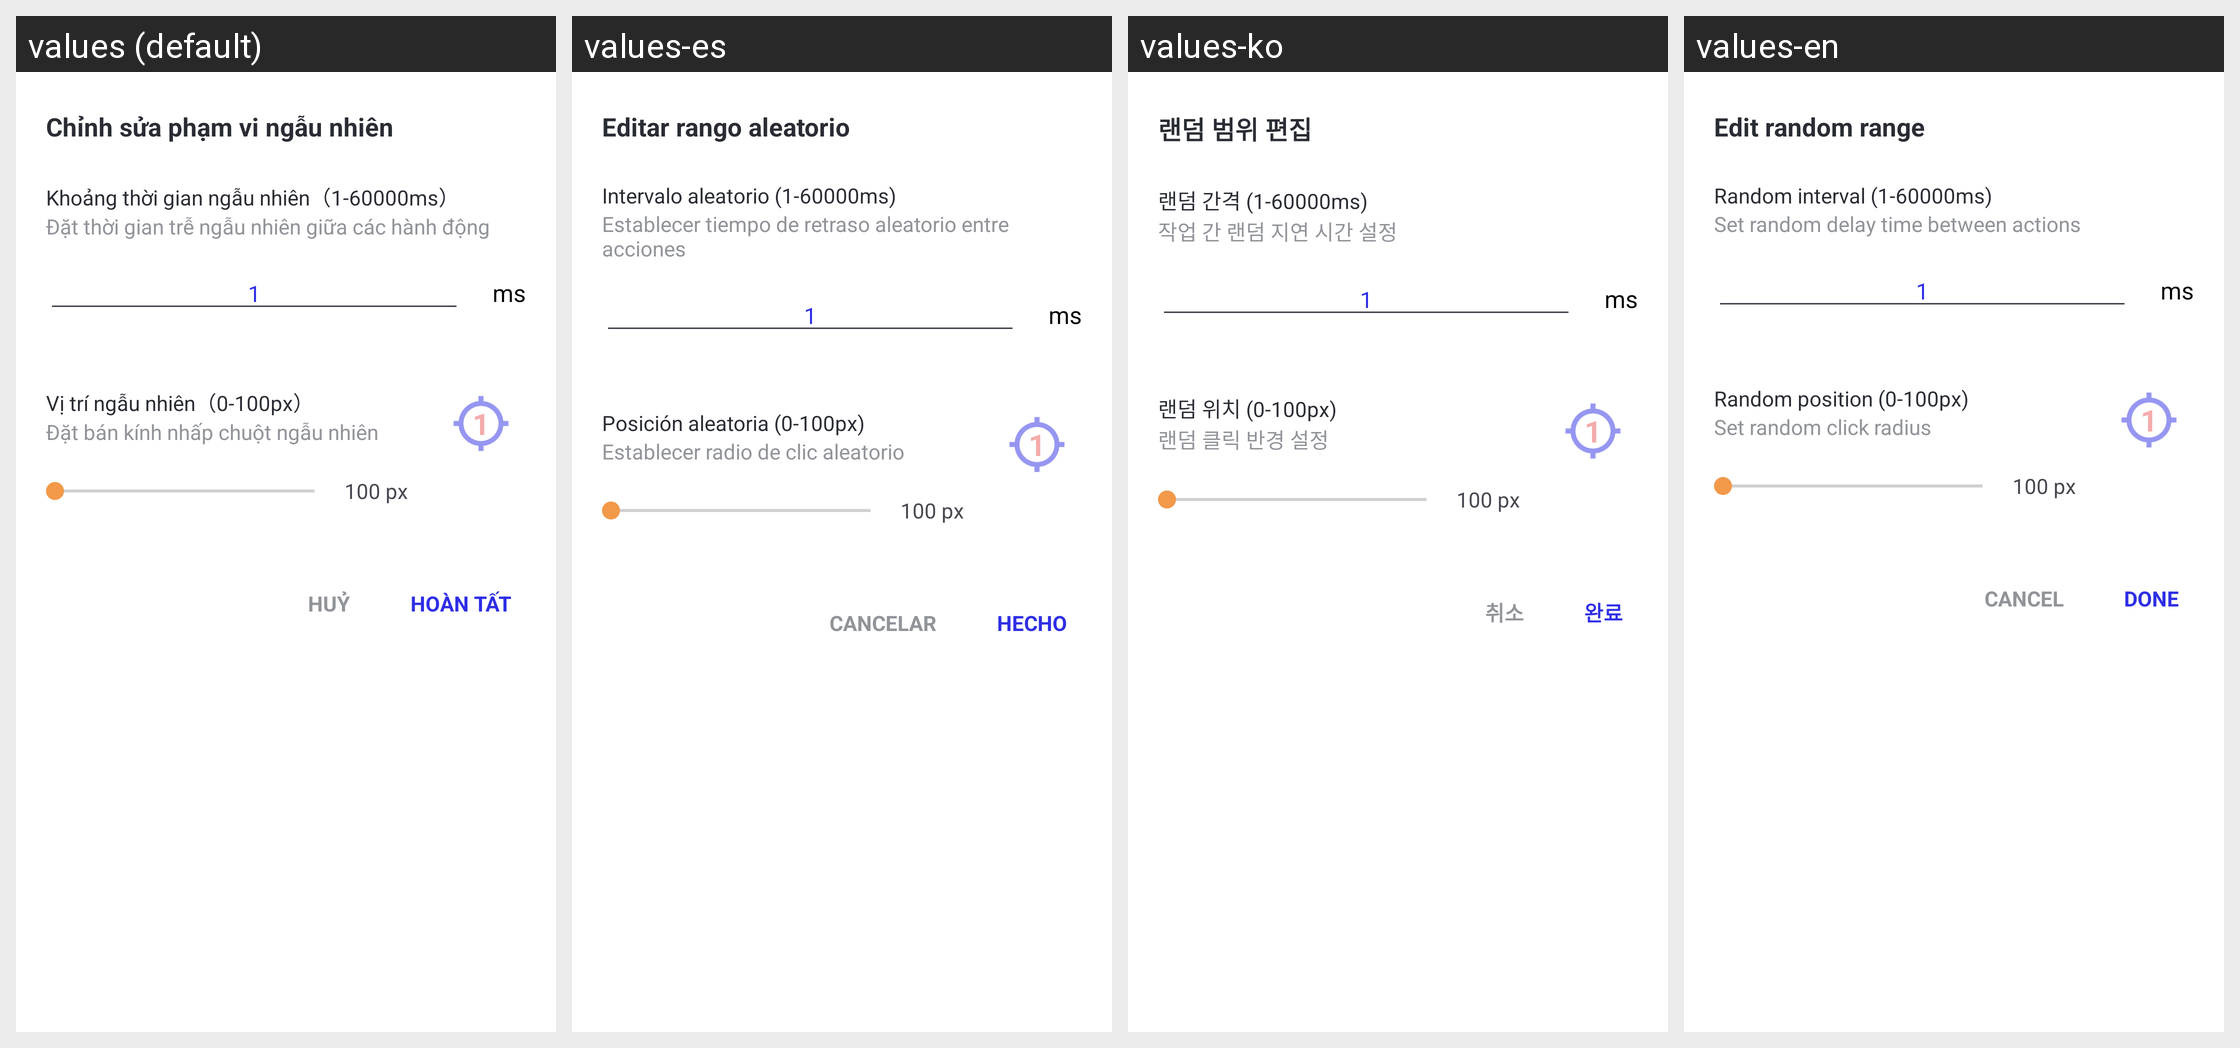

This grid shows one Android layout under several languages. Give, for every string resource on the screen, its name, the default text and each shown locale's text.
Android screen res/layout/dialog_random_range_layout.xml rendered under 4 locales, left to right: values (default), values-es, values-ko, values-en. Device: Nexus 5 (rendered at 1080×1920; each locale shown at half size, 540×960, under a caption strip naming it); theme Theme.AutoClick.
Other locales in the repository, not shown: values-de, values-fr, values-ja, values-zh-rCN.
Strings drawn on this screen, with the default value and each locale's value (text and hints the layout hard-codes, and strings that could not be matched under every locale, appear in the picture but are not listed):

text_edit_random_range
  values: Chỉnh sửa phạm vi ngẫu nhiên
  values-es: Editar rango aleatorio
  values-ko: 랜덤 범위 편집
  values-en: Edit random range

text_random_interval
  values: Khoảng thời gian ngẫu nhiên（1-60000ms）
  values-es: Intervalo aleatorio (1-60000ms)
  values-ko: 랜덤 간격 (1-60000ms)
  values-en: Random interval (1-60000ms)

text_random_interval_desc
  values: Đặt thời gian trễ ngẫu nhiên giữa các hành động
  values-es: Establecer tiempo de retraso aleatorio entre acciones
  values-ko: 작업 간 랜덤 지연 시간 설정
  values-en: Set random delay time between actions

text_ms
  values: ms
  values-es: ms
  values-ko: ms
  values-en: ms

text_random_position
  values: Vị trí ngẫu nhiên（0-100px）
  values-es: Posición aleatoria (0-100px)
  values-ko: 랜덤 위치 (0-100px)
  values-en: Random position (0-100px)

text_random_position_desc
  values: Đặt bán kính nhấp chuột ngẫu nhiên
  values-es: Establecer radio de clic aleatorio
  values-ko: 랜덤 클릭 반경 설정
  values-en: Set random click radius

text_cancel
  values: Huỷ
  values-es: Cancelar
  values-ko: 취소
  values-en: Cancel

text_done
  values: Hoàn tất
  values-es: Hecho
  values-ko: 완료
  values-en: Done
